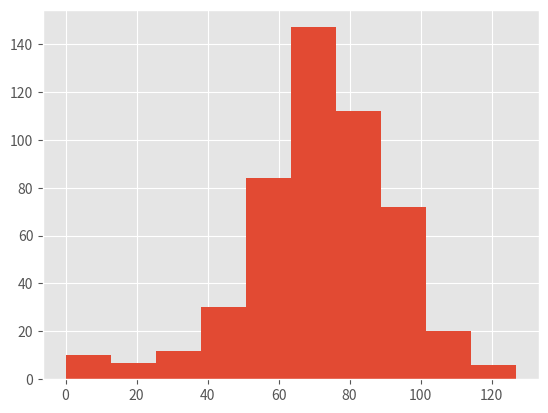

The matplotlib source for this figure:
import matplotlib.pyplot as plt
import numpy as np
np.random.seed(123)
all_walks = []

# Change plt styles
plt.style.use('ggplot')

# Simulate random walk 500 times
for i in range(500) :
    random_walk = [0]
    for x in range(100) :
        step = random_walk[-1]
        dice = np.random.randint(1,7)
        if dice <= 2:
            step = max(0, step - 1)
        elif dice <= 5:
            step = step + 1
        else:
            step = step + np.random.randint(1,7)
        if np.random.rand() <= 0.001 :
            step = 0
        random_walk.append(step)
    all_walks.append(random_walk)

# Create and plot np_aw_t
np_aw_t = np.transpose(np.array(all_walks))

# Select last row from np_aw_t: ends
ends = np_aw_t[-1]

# Plot histogram of ends, display plot
plt.hist(ends)
plt.show()
